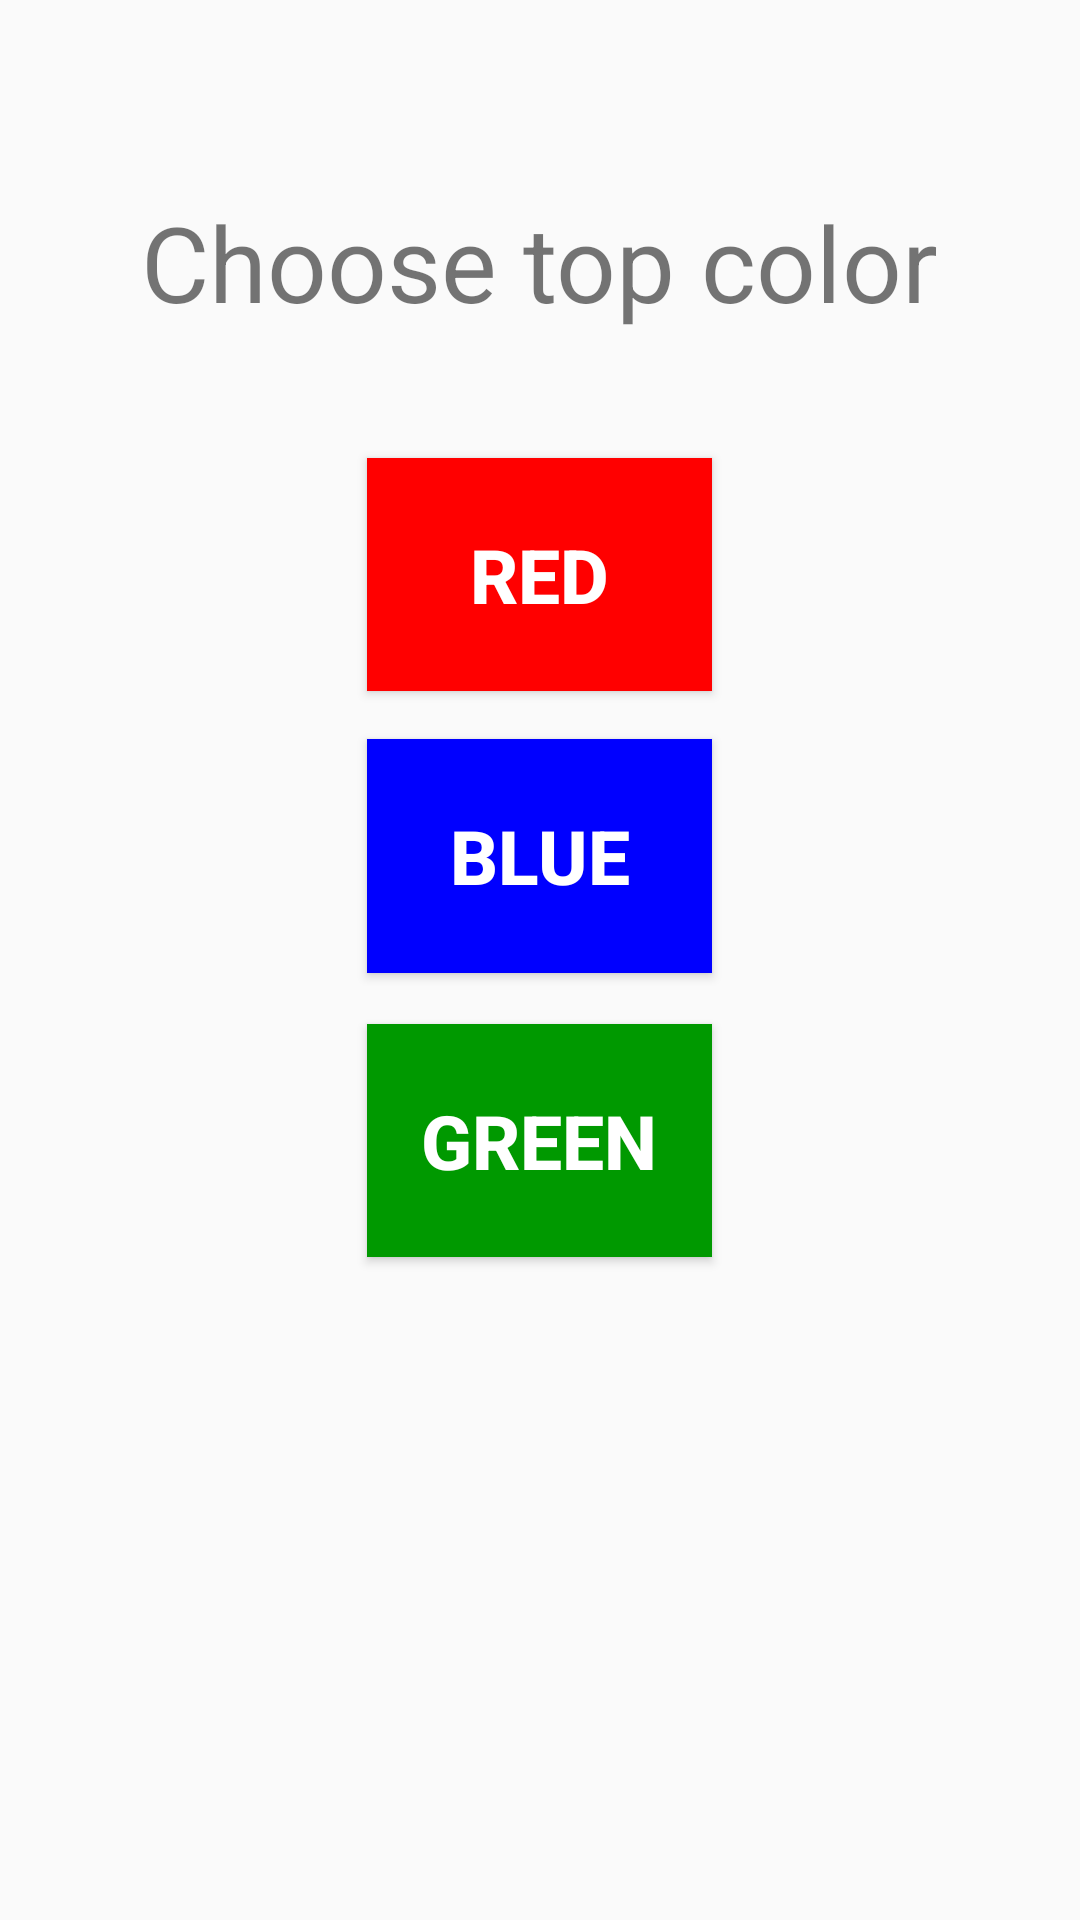

This screen was rendered from an Android layout file. Write that file and the resources it references.
<!-- AndroidManifest.xml: application theme Theme.MyFlag -->
<!-- res/layout/activity_top.xml -->
<?xml version="1.0" encoding="utf-8"?>

<androidx.constraintlayout.widget.ConstraintLayout xmlns:android="http://schemas.android.com/apk/res/android"
    xmlns:app="http://schemas.android.com/apk/res-auto"
    xmlns:tools="http://schemas.android.com/tools"
    android:layout_width="match_parent"
    android:layout_height="match_parent"
    tools:context=".TopActivity">

    <TextView
        android:id="@+id/textView"
        android:layout_width="wrap_content"
        android:layout_height="wrap_content"
        android:layout_marginTop="64dp"
        android:layout_marginBottom="42dp"
        android:text="Choose top color"
        android:textSize="35sp"
        app:layout_constraintBottom_toTopOf="@+id/redBtn"
        app:layout_constraintEnd_toEndOf="parent"
        app:layout_constraintHorizontal_bias="0.498"
        app:layout_constraintStart_toStartOf="parent"
        app:layout_constraintTop_toTopOf="parent" />

    <Button
        android:id="@+id/redBtn"
        android:layout_width="115dp"
        android:layout_height="0dp"
        android:layout_marginBottom="16dp"
        android:text="RED"
        android:textSize="25sp"
        android:textStyle="bold"
        android:textColor="@color/white"
        android:background="@drawable/red"
        app:layout_constraintBottom_toTopOf="@+id/blueBtn"
        app:layout_constraintEnd_toEndOf="@+id/textView"
        app:layout_constraintStart_toStartOf="@+id/textView"
        app:layout_constraintTop_toBottomOf="@+id/textView" />

    <Button
        android:id="@+id/blueBtn"
        android:layout_width="115dp"
        android:layout_height="0dp"
        android:layout_marginBottom="17dp"
        android:text="BLUE"
        android:textSize="25sp"
        android:textStyle="bold"
        android:textColor="@color/white"
        android:background="@drawable/blue"
        app:layout_constraintBottom_toTopOf="@+id/greenBtn"
        app:layout_constraintEnd_toEndOf="@+id/redBtn"
        app:layout_constraintStart_toStartOf="@+id/redBtn"
        app:layout_constraintTop_toBottomOf="@+id/redBtn" />

    <Button
        android:id="@+id/greenBtn"
        android:layout_width="115dp"
        android:layout_height="0dp"
        android:layout_marginBottom="221dp"
        android:text="GREEN"
        android:textSize="25sp"
        android:textStyle="bold"
        android:textColor="@color/white"
        android:background="@drawable/green"
        app:layout_constraintBottom_toBottomOf="parent"
        app:layout_constraintEnd_toEndOf="@+id/blueBtn"
        app:layout_constraintStart_toStartOf="@+id/blueBtn"
        app:layout_constraintTop_toBottomOf="@+id/blueBtn" />
</androidx.constraintlayout.widget.ConstraintLayout>
<!-- resources referenced by this layout -->
<resources>
  <!-- drawable blue (drawable) -->
  <?xml version="1.0" encoding="utf-8"?>
  
  <selector xmlns:android="http://schemas.android.com/apk/res/android">
  <item>
      <color android:color="#0000ff"/>
  </item>
  </selector>
  <!-- drawable green (drawable) -->
  <?xml version="1.0" encoding="utf-8"?>
  
  <selector xmlns:android="http://schemas.android.com/apk/res/android">
  <item>
      <color android:color="#009900"/>
  </item>
  </selector>
  <!-- drawable red (drawable) -->
  <?xml version="1.0" encoding="utf-8"?>
  
  <selector xmlns:android="http://schemas.android.com/apk/res/android">
  <item>
      <color android:color="#FF0000"/>
  </item>
  </selector>
  <style name="Theme.MyFlag" parent="Theme.AppCompat.Light.NoActionBar">
          
          <item name="colorPrimary">@color/purple_500</item>
          <item name="colorPrimaryVariant">@color/purple_700</item>
          <item name="colorOnPrimary">@color/white</item>
          
          <item name="colorSecondary">@color/teal_200</item>
          <item name="colorSecondaryVariant">@color/teal_700</item>
          <item name="colorOnSecondary">@color/black</item>
          
          <item name="android:statusBarColor" tools:targetApi="l">?attr/colorPrimaryVariant</item>
          
      </style>
  <!-- not gathered from this repository: default colours our renderer supplied (Android Studio template values) -->
  <color name="purple_500">#FF6200EE</color>
  <color name="purple_700">#FF3700B3</color>
  <color name="teal_200">#FF03DAC5</color>
  <color name="teal_700">#FF018786</color>
  <color name="black">#FF000000</color>
  <color name="white">#FFFFFFFF</color>
</resources>
